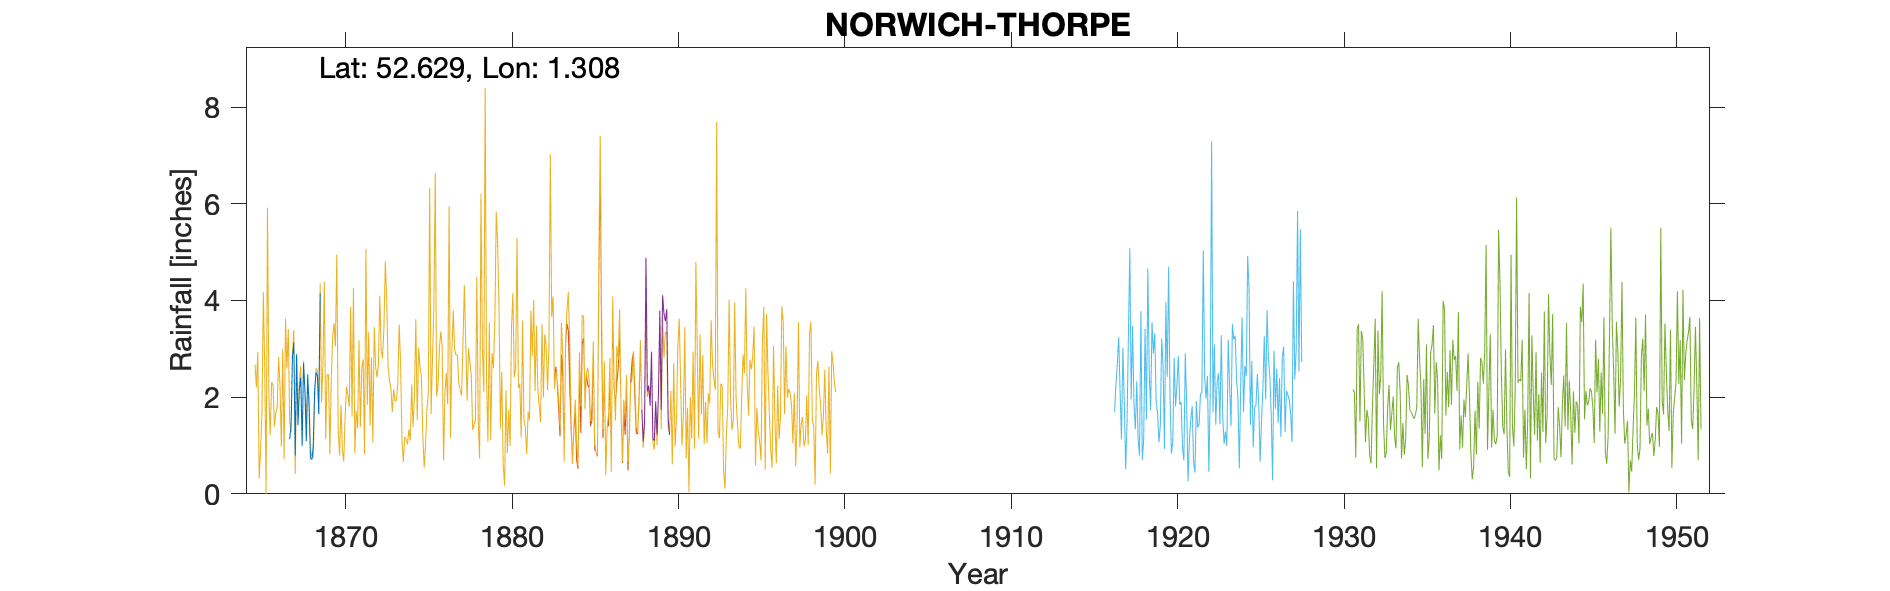

Data behind this chart, as committed beside it:
NORWICH-THORPE (HAMLET), , , , , , , , , , , , , , , , , , , , , , , 
Grid ref, TG240086, Long, 1.308, Lat, 52.63, Elevation, 55, ft, , , , , , , , , , , , , , , 
Station no, RR2165, , , , , , , , , , , , , , , , , , , , , , 
, 1860, 1861, 1862, 1863, 1864, 1865, 1866, 1867, 1868, 1869, , , , , , , , , , , , , 
January, , , , , , , , , 2.13, , , , , , , , , , , , , , 
February, , , , , , , , 1.13, 1.09, , , , , , , , , , , , , , 
March, , , , , , , , 1.41, 2.47, , , , , , , , , , , , , , 
April, , , , , , , , 2.83, 1.8, , , , , , , , , , , , , , 
May, , , , , , , , 3.13, 0.74, , , , , , , , , , , , , , 
June, , , , , , , , 0.79, 0.71, , , , , , , , , , , , , , 
July, , , , , , , , 2.89, 0.98, , , , , , , , , , , , , , 
August, , , , , , , , 1.42, 2.15, , , , , , , , , , , , , , 
September, , , , , , , , 2.16, 2.51, , , , , , , , , , , , , , 
October, , , , , , , , 2.4, 2.44, , , , , , , , , , , , , , 
November, , , , , , , , 0.99, 1.65, , , , , , , , , , , , , , 
December, , , , , , , , 2.7, 4.15, , , , , , , , , , , , , , 
Total, , , , , , , , , 22.82, , , , , , , , , , , , , , 
